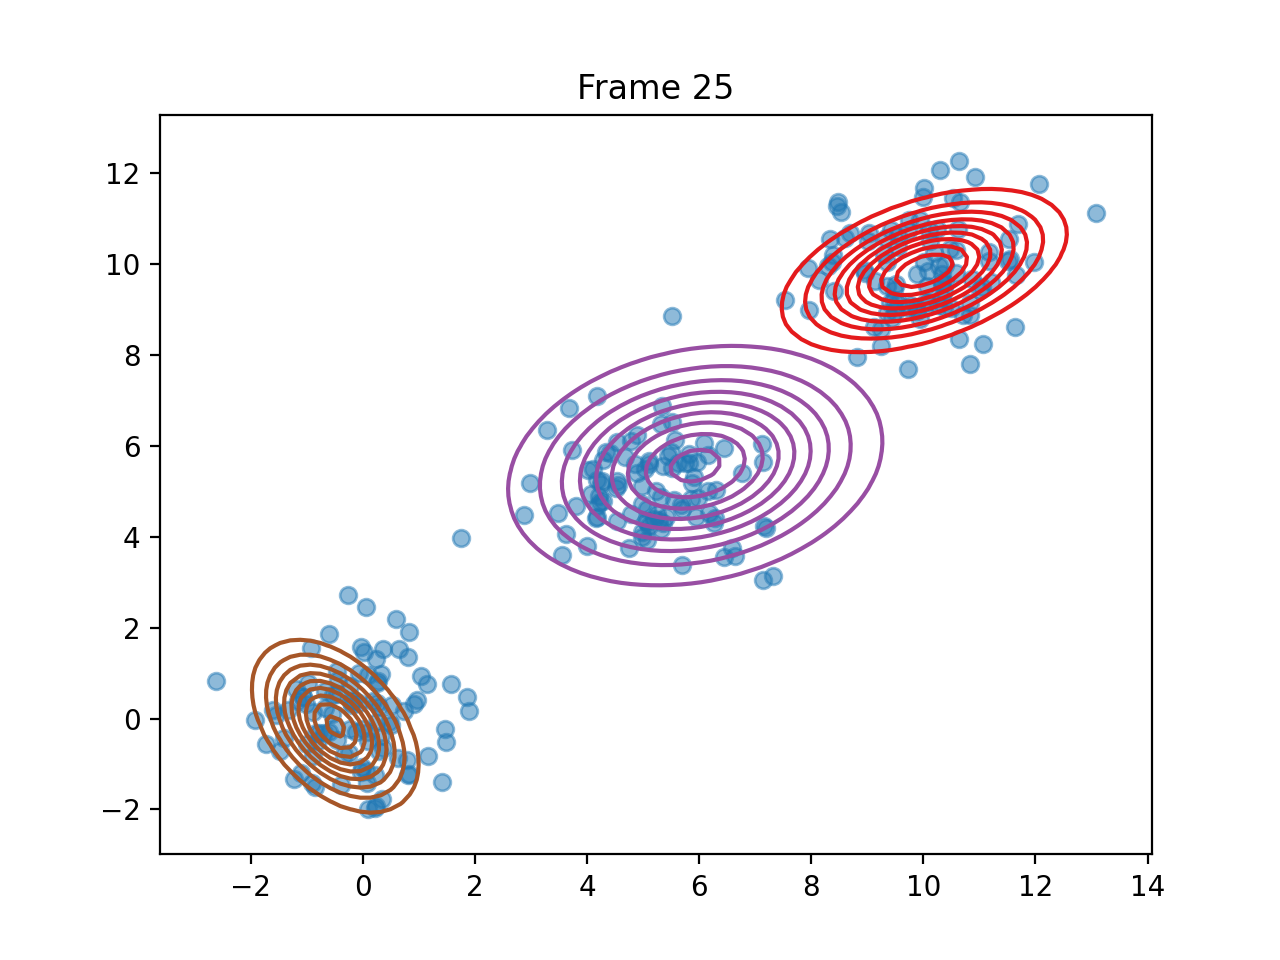

The file beside this chart, header and first rows:
pi, 0.3295053394406401, 0.3395428128310078, 0.33095184772835207
means, [10.01441860063402, 9.854810289824979], [5.930605509576307, 5.563727321481203], [-0.4926466323127527, -0.167519033101042…
covariances, [[1.4087389728034738, 0.4525475012913057…, [[2.4884812105491476, 0.3918532126666600…, [[0.49168081463383495, -0.27665560114050…
log_likelihoods, -1312, -1302, -1303, -1305, -1310, -1317, -1324, -1329, -1332, -1333, -1330, -1318, -1291, -1303, -1287, -1271, -1268, -1268, -1268, -1268, -1268, -1268, -1268
n_input, [10.92617754753164, 11.90941664047013], [10.181866255058495, 10.248220586300336], [0.29307247329868125, -0.714351418026367…, [-0.8895144296255233, -0.815810284965438…, [-0.2234627853258509, 0.714000494092092], [8.962753845673543, 9.809661321916392], [5.95042383818605, 4.423096344337597], [0.82206015999449, 1.8967929826539474], [4.684730755359654, 5.758969220493268], [10.478979825746391, 10.333662105286948], [9.353427115757473, 8.918451996385604], [5.515047686306048, 8.85273149065472], [-1.236950710878082, -1.3204566130842763…, [0.09707754934804039, 0.9686449905328892…, [-1.0623037137261049, 0.4735924306351816…, [0.00511345664246089, -0.234587133375146…, [8.484808937801448, 11.366874267444524], [0.9633761292443218, 0.4127809269364983], [4.240867338446302, 5.150393786476208], [-0.4465149520670211, 0.8563987943234723…, [0.7910319470430469, -0.9093874547947389…, [8.33059471887863, 10.543360192379936], [0.36139560550841393, 1.5380365664659692…
ticks, 0.01397, 0.02689, 0.04185, 0.05685, 0.06882, 0.08178, 0.09475, 0.1077, 0.1206, 0.1346, 0.1496, 0.1615, 0.1735, 0.1875, 0.2014, 0.2164, 0.2334, 0.2493, 0.2693, 0.2912, 0.3101, 0.3271, 0.348
time_line, 0.01403, 0.02717, 0.04201, 0.05648, 0.06917, 0.08206, 0.09487, 0.1074, 0.1207, 0.1349, 0.1493, 0.1616, 0.1737, 0.1874, 0.2016, 0.2165, 0.2331, 0.2497, 0.2692, 0.2913, 0.3097, 0.3274, 0.3475
